Dataset: railway_defect_dataset (GitHub, DEMACARTI/Code_on_track). Classes: broken, crack, damaged, normal, rust.

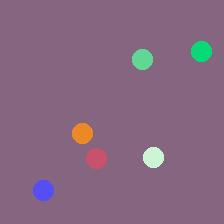
Label: crack

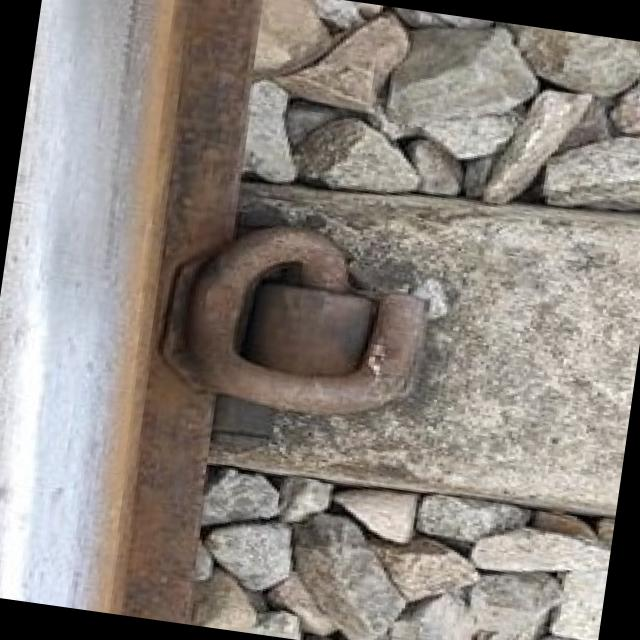
Label: normal

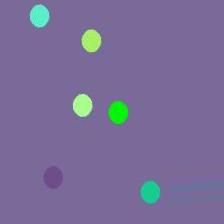
Label: rust

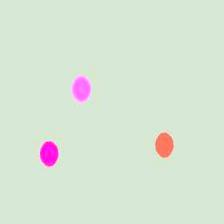
Label: rust

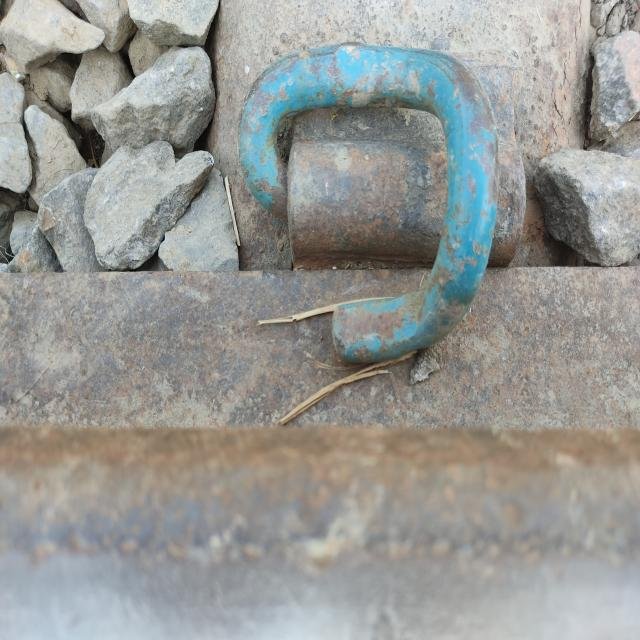
Label: damaged

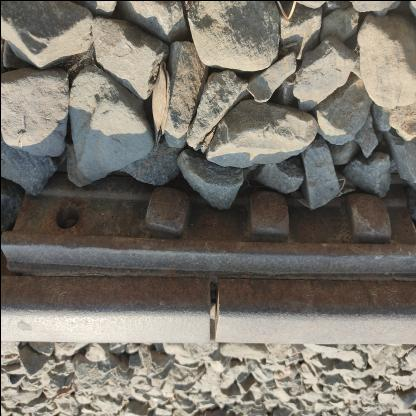
Label: damaged
